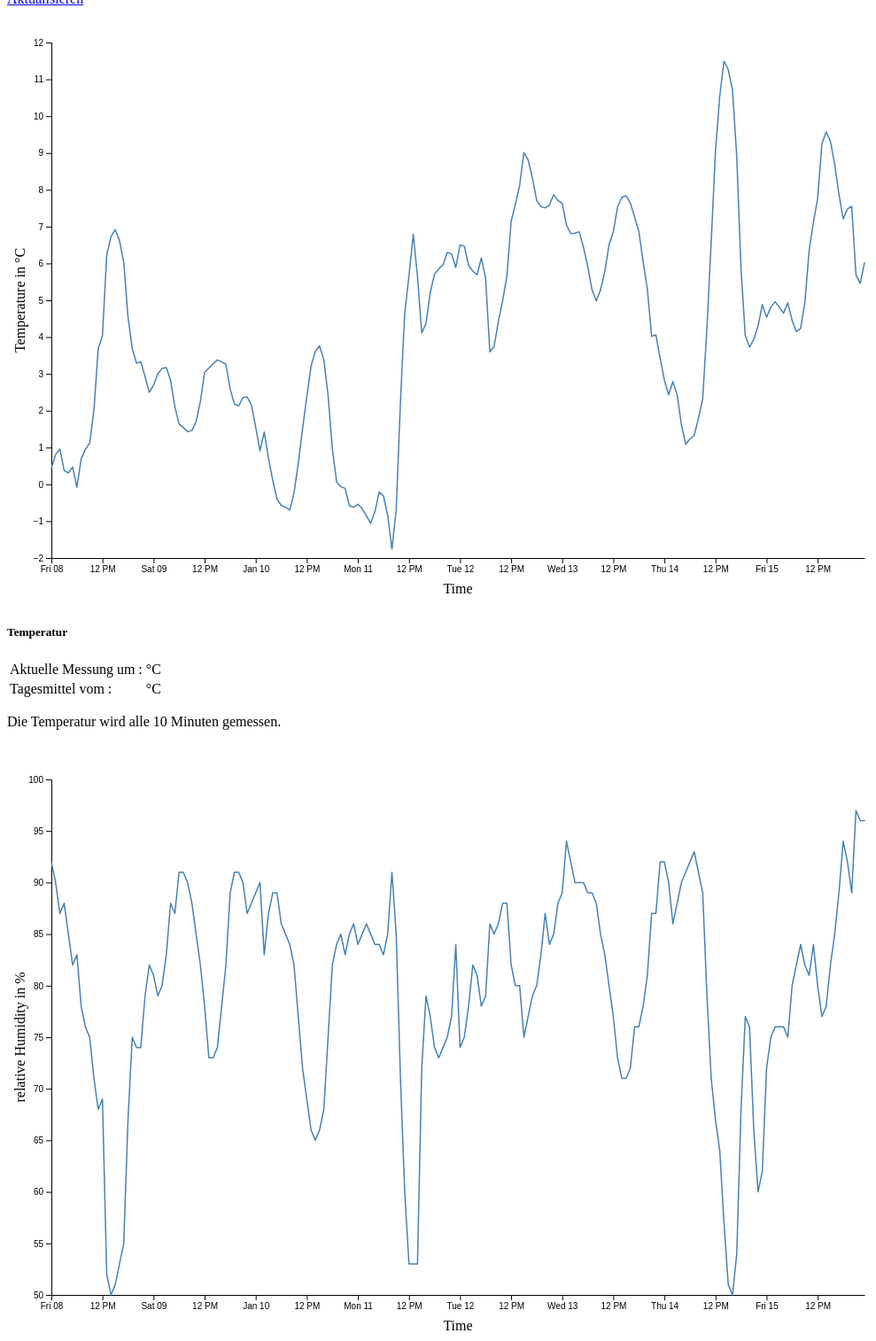
D3 v6 page, settled after 480 driven frames (8 s of simulated time); the page loaded 1 data file(s).


// ── script/index.js
import { loadAndProcessData } from './loadAndProcessData.js'
import { plotLineChart } from './plotLineChart.js'

const margin = ({top: 40, right: 40, bottom: 50, left: 50});
const height = document.querySelector('#temperature-chart').offsetWidth * 2 / 3;
const width = document.querySelector('#temperature-chart').offsetWidth;

let data;

let status = {
  xStart: null
};

const xRangeSelector = document.querySelector('#x-range-selector');
//console.log(xRangeSelector);
xRangeSelector.addEventListener('change', (event) => {
  switch (xRangeSelector.selectedIndex) {
    case 0:
      status.xStart = 7;
      break;
    case 1:
      status.xStart = 14;
      break;
    case 2:
      status.xStart = 30;
      break;
    default:
      status.xStart = null;
  };
  render();
}, false);

const render = () => {
  console.log(data);
  plotLineChart(d3.selectAll('#temperature-chart'), {data: data,
    xval: d => d['timestamp'],
    yval: d => d['temperature'],
    status: status,
    fullWidth: width,
    fullHeight: height,
    margin: margin,
    yLabel: 'Temperature in °C'}
  );
  plotLineChart(d3.selectAll('#humidity-chart'), {data: data,
    xval: d => d['timestamp'],
    yval: d => d['humidity'],
    status: status,
    fullWidth: width,
    fullHeight: height,
    margin: margin,
    yLabel: 'relative Humidity in %'}
  );
};

loadAndProcessData()
  .then(d => { data = d })
  .then( () => { render() });

// ── script/loadAndProcessData.js
export const loadAndProcessData = () =>
  d3.csv('./data/data.csv')
    .then( data => {
      data.forEach(d => {
        d.temperature = +d.temperature;
        d.timestamp = new Date(d.timestamp.slice(0,4), d.timestamp.slice(4,6), d.timestamp.slice(6,8), d.timestamp.slice(9,11), d.timestamp.slice(11,13));
      });
      return data;
    });

// ── script/plotLineChart.js

export const plotLineChart = (selection, props) => {
  const {
    data,
    xval,
    yval,
    status,
    fullWidth,
    fullHeight,
    margin,
    yLabel
  } = props;

   const setXExtent = function (xExtent, offsetDay) {
    let xExtentStart = new Date(xExtent[0]);
    let xExtentStop  = new Date(xExtent[1]);
    if (offsetDay !== null) {
      xExtentStart.setDate(xExtentStop.getDate() - offsetDay);
    }
    return [xExtentStart, xExtentStop];
  };

  const chartHeight = fullHeight - margin.top - margin.bottom;
  const chartWidth = fullWidth - margin.left - margin.right;

  const t = d3.transition().duration(1000);

  const yAxis = g => g
      .attr("transform", `translate(${0},${0})`)
      .call(d3.axisLeft(y))

  const xAxis = g => g
    .attr("transform", `translate(${0}, ${chartHeight})`)
      .call(d3.axisBottom(x).ticks(chartWidth / 80).tickSizeOuter(0))

  const y = d3.scaleLinear()
    .domain([d3.min(data, yval), d3.max(data, yval)]).nice()
      .range([chartHeight, 0])

  const x = d3.scaleTime()
    .domain(setXExtent(d3.extent(data, xval), status.xStart))
      .range([0, chartWidth])

  const line = d3.line()
      .x(d => x(xval(d)))
      .y(d => y(yval(d)))

  let svg = selection.selectAll("svg").data([null])
    .join("svg")
      .attr('width', fullWidth)
      .attr('heigth', fullHeight)
      .attr("viewBox", [-margin.left, -margin.top, fullWidth, fullHeight])

  svg.append('text')
    .attr('transform', `translate(${-30}, ${chartHeight/2}) rotate(-90)`)
    .style('text-anchor', 'middle')
    .attr('class', 'card-text small')
    .text(yLabel)

  svg.selectAll("#y-axis").data([null])
    .join(enter => enter.append("g").attr("id", "y-axis"))
      .call(yAxis);

  svg.append('text')
    .attr('transform', `translate(${chartWidth/2}, ${margin.top+chartHeight})`)
    .style('text-anchor', 'middle')
    .attr('class', 'card-text small')
    .text('Time');

  svg.selectAll("#x-axis").data([null])
    .join(enter => enter.append("g").attr("id", "x-axis").call(xAxis),
          update => update.call(update => update.transition(t).call(xAxis)),
          exit => exit.remove());

  svg.selectAll("#temp-line")
      .data([data])
      .join(enter => enter.append("path")
                        .attr("id", "temp-line")
                        .attr("d", line)
                        .attr("fill", "none")
                        .attr("stroke", "steelblue")
                        .attr("stroke-width", 1.5)
                        .attr("stroke-linejoin", "round")
                        .attr("stroke-linecap", "round"),
            update => update.call(update => update.transition(t)
                                              .attr("d", line))
            )
}


### data: data/data.csv
timestamp, temperature, humidity, windSpeed, windDirection
20201208T0000, 0.4405, 92.0, 16.58, 124.4
20201208T0100, 0.8105, 90.0, 17.91, 120.2
20201208T0200, 0.9605, 87.0, 21.27, 124
20201208T0300, 0.3805, 88.0, 20.17, 124.8
20201208T0400, 0.3105, 85.0, 19.73, 128.3
20201208T0500, 0.4705, 82.0, 17.28, 125.7
20201208T0600, -0.07947, 83.0, 14.19, 125.7
20201208T0700, 0.6905, 78.0, 10.95, 117.4
20201208T0800, 0.9505, 76.0, 6.764, 115.2
20201208T0900, 1.121, 75.0, 10.63, 118.3
20201208T1000, 2.021, 71.0, 10.48, 105.9
20201208T1100, 3.681, 68.0, 3.976, 84.81
20201208T1200, 4.041, 69.0, 11.75, 332.7
20201208T1300, 6.221, 52.0, 11.18, 104.9
20201208T1400, 6.731, 50.0, 9.0, 106.3
20201208T1500, 6.921, 51.0, 4.897, 107.1
20201208T1600, 6.621, 53.0, 1.44, 90
20201208T1700, 6.031, 55.0, 6.152, 339.4
20201208T1800, 4.541, 67.0, 6.569, 350.5
20201208T1900, 3.691, 75.0, 5.001, 300.3
20201208T2000, 3.291, 74.0, 7.56, 270.0
20201208T2100, 3.331, 74.0, 9.114, 279.1
20201208T2200, 2.931, 79.0, 10.64, 294
20201208T2300, 2.501, 82.0, 11.11, 294.9
20201209T0000, 2.691, 81.0, 11.11, 294.9
20201209T0100, 3.001, 79.0, 9.199, 300.6
20201209T0200, 3.151, 80.0, 6.792, 302
20201209T0300, 3.171, 83.0, 6.925, 279
20201209T0400, 2.831, 88.0, 12.26, 266.6
20201209T0500, 2.111, 87.0, 15.84, 268.7
20201209T0600, 1.641, 91.0, 16.56, 271.2
20201209T0700, 1.541, 91.0, 18.09, 275.7
20201209T0800, 1.431, 90.0, 20.96, 274.9
20201209T0900, 1.461, 88.0, 20.99, 275.9
20201209T1000, 1.711, 85.0, 21.75, 276.7
20201209T1100, 2.251, 82.0, 21.96, 280.4
20201209T1200, 3.051, 78.0, 19.3, 284
20201209T1300, 3.161, 73.0, 22.25, 279.3
20201209T1400, 3.281, 73.0, 21.08, 277.9
20201209T1500, 3.381, 74.0, 18.39, 273.4
20201209T1600, 3.331, 78.0, 15.12, 271.4
20201209T1700, 3.261, 82.0, 9.178, 295.6
20201209T1800, 2.591, 89.0, 7.969, 341.6
20201209T1900, 2.181, 91.0, 7.895, 313.2
20201209T2000, 2.131, 91.0, 7.422, 284
20201209T2100, 2.361, 90.0, 8.647, 272.4
20201209T2200, 2.371, 87.0, 12.62, 273.3
20201209T2300, 2.151, 88.0, 13.4, 263.8
20201210T0000, 1.551, 89.0, 11.87, 256
20201210T0100, 0.9105, 90.0, 10.93, 252.8
20201210T0200, 1.421, 83.0, 5.192, 123.7
20201210T0300, 0.7105, 87.0, 6.379, 106.4
20201210T0400, 0.1105, 89.0, 8.225, 113.2
20201210T0500, -0.3995, 89.0, 8.209, 127.9
20201210T0600, -0.5695, 86.0, 10.99, 121.6
20201210T0700, -0.6195, 85.0, 14.02, 119.2
20201210T0800, -0.6995, 84.0, 14.83, 119.1
20201210T0900, -0.2295, 82.0, 15.29, 116.6
20201210T1000, 0.5705, 77.0, 17.48, 122.4
20201210T1100, 1.511, 72.0, 18.28, 122.1
... 132 more rows